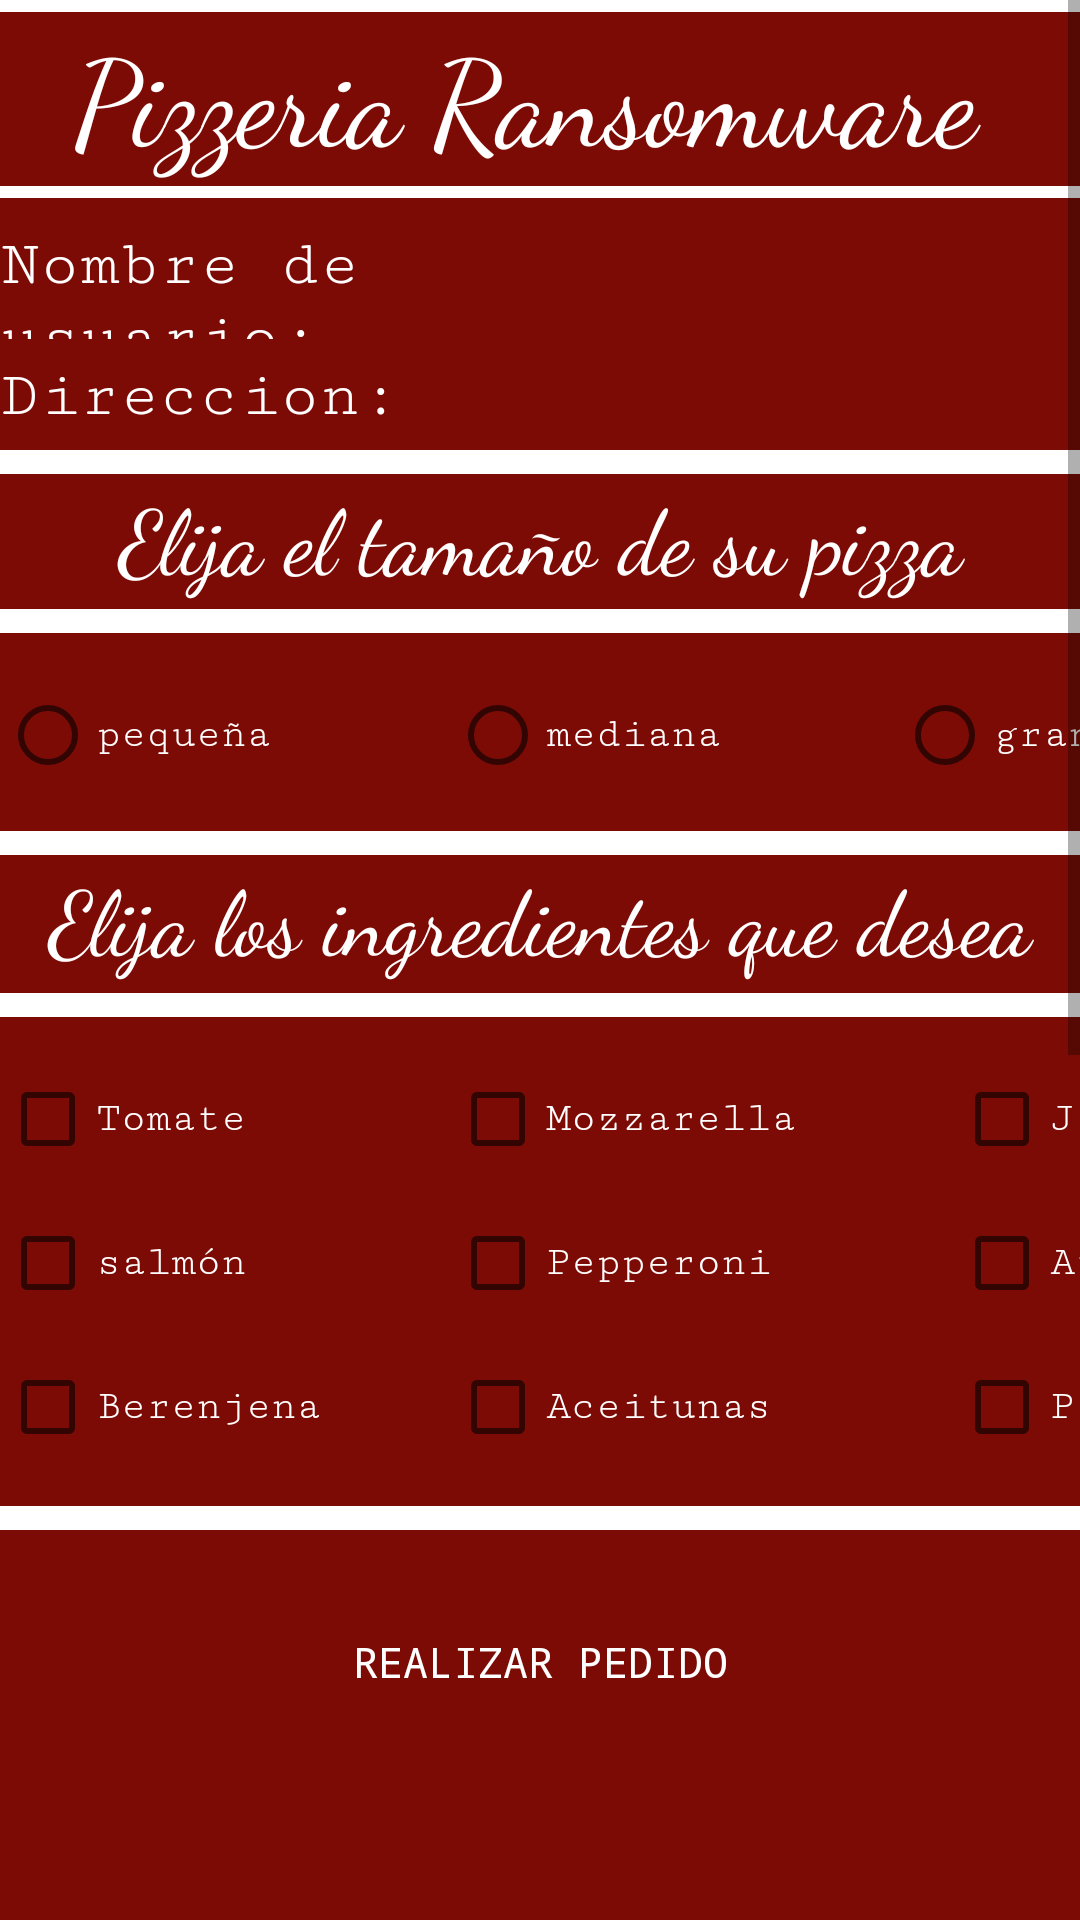

This screen was rendered from an Android layout file. Write that file and the resources it references.
<!-- AndroidManifest.xml: application theme Theme.TareaConjunta -->
<!-- res/layout/activity_main_pizzeria.xml -->
<?xml version="1.0" encoding="utf-8"?>
<ScrollView xmlns:android="http://schemas.android.com/apk/res/android"
    xmlns:app="http://schemas.android.com/apk/res-auto"
    xmlns:tools="http://schemas.android.com/tools"
    android:layout_width="match_parent"
    android:layout_height="wrap_content"
    android:orientation="vertical"
    android:scrollbarAlwaysDrawVerticalTrack="true"
    android:textAlignment="center"
    android:background="@color/rojo_oscuro"
    tools:context=".MainActivity_Pizzeria">

    <LinearLayout
        android:id="@+id/LayoutTitulo"
        android:layout_width="match_parent"
        android:layout_height="wrap_content"
        android:background="@color/rojo_apagado"
        android:gravity="center"
        android:orientation="vertical">

        <View
            android:layout_width="fill_parent"
            android:layout_height="4dp"
            android:background="@android:color/white" />

        <TextView
            android:id="@+id/titulo"
            android:layout_width="match_parent"
            android:layout_height="58dp"
            android:background="@color/rojo_vivo"
            android:backgroundTint="@color/verde_raro"
            android:fontFamily="cursive"
            android:text="Pizzeria Ransomware "
            android:textAlignment="center"
            android:textColor="@android:color/white"
            android:textSize="40sp" />

        <View
            android:layout_width="fill_parent"
            android:layout_height="4dp"
            android:background="@android:color/white" />


        <LinearLayout
            android:id="@+id/horiontal"
            android:layout_width="match_parent"
            android:layout_height="wrap_content"
            android:layout_marginTop="10sp"
            android:orientation="horizontal">

            <TextView
                android:id="@+id/etiquetaNombre"
                android:layout_width="195dp"
                android:layout_height="match_parent"
                android:fontFamily="serif-monospace"
                android:text="Nombre de usuario: "
                android:textColor="@color/white"
                android:textSize="22sp" />

            <EditText
                android:id="@+id/entradaNombre"
                android:layout_width="match_parent"
                android:layout_height="wrap_content"
                android:backgroundTint="@android:color/transparent"
                android:fontFamily="serif-monospace"
                android:textColor="@color/white" />
        </LinearLayout>

        <LinearLayout
            android:id="@+id/horiontal2"
            android:layout_width="match_parent"
            android:layout_height="wrap_content"
            android:orientation="horizontal">

            <TextView
                android:id="@+id/etiquetaDireccion"
                android:layout_width="195dp"
                android:layout_height="wrap_content"
                android:fontFamily="serif-monospace"
                android:text="Direccion: "
                android:textColor="@color/white"
                android:textSize="22sp" />

            <EditText
                android:id="@+id/entradaDireccion"
                android:layout_width="match_parent"
                android:layout_height="wrap_content"
                android:backgroundTint="@android:color/transparent"
                android:fontFamily="serif-monospace"
                android:paddingVertical="-20sp"
                android:textColor="@color/white" />
        </LinearLayout>

        <View
            android:layout_width="fill_parent"
            android:layout_height="8dp"
            android:background="@android:color/white" />

        <TextView
            android:id="@+id/tituloTamano"
            android:layout_width="match_parent"
            android:layout_height="45dp"
            android:background="@color/verde_raro"
            android:fontFamily="cursive"
            android:text="Elija el tamaño de su pizza"
            android:textAlignment="center"
            android:textColor="@color/white"
            android:textSize="30sp" />

        <View
            android:layout_width="fill_parent"
            android:layout_height="8dp"
            android:background="@android:color/white" />

        <RadioGroup
            android:id="@+id/radioGroup"
            android:layout_width="match_parent"
            android:layout_height="56dp"
            android:layout_marginTop="10sp"
            android:orientation="horizontal">

            <RadioButton
                android:id="@+id/pequeña"
                android:layout_width="109dp"
                android:layout_height="wrap_content"
                android:layout_marginLeft="0dp"
                android:layout_marginRight="21sp"
                android:fontFamily="serif-monospace"
                android:text="pequeña"
                android:textColor="@color/white" />

            <RadioButton
                android:id="@+id/mediana"
                android:layout_width="109dp"
                android:layout_height="wrap_content"
                android:layout_marginHorizontal="20sp"
                android:fontFamily="serif-monospace"
                android:text="mediana"
                android:textColor="@color/white" />

            <RadioButton
                android:id="@+id/grande"
                android:layout_width="109dp"
                android:layout_height="wrap_content"
                android:layout_marginHorizontal="20sp"
                android:fontFamily="serif-monospace"
                android:text="grande"
                android:textColor="@color/white" />

        </RadioGroup>

        <View
            android:layout_width="fill_parent"
            android:layout_height="8dp"
            android:background="@android:color/white" />

        <TextView
            android:id="@+id/tituloIngredientes"
            android:layout_width="match_parent"
            android:layout_height="46dp"
            android:background="@color/verde_raro"
            android:fontFamily="cursive"
            android:text="Elija los ingredientes que desea agregar"
            android:textAlignment="center"
            android:textColor="@color/white"
            android:textSize="30sp" />

        <View
            android:layout_width="fill_parent"
            android:layout_height="8dp"
            android:background="@android:color/white" />


        <LinearLayout
            android:id="@+id/checkFila1"
            android:layout_width="match_parent"
            android:layout_height="wrap_content"
            android:layout_marginTop="10sp"
            android:orientation="horizontal">

            <CheckBox
                android:id="@+id/tomate"
                android:layout_width="109dp"
                android:layout_height="wrap_content"
                android:layout_marginLeft="0dp"
                android:layout_marginRight="21sp"
                android:fontFamily="serif-monospace"
                android:text="Tomate"
                android:textColor="@color/white" />


            <CheckBox
                android:id="@+id/mozzarella"
                android:layout_width="128dp"
                android:layout_height="wrap_content"
                android:layout_marginHorizontal="20sp"
                android:fontFamily="serif-monospace"
                android:text="Mozzarella"
                android:textColor="@color/white" />

            <CheckBox
                android:id="@+id/emmental"
                android:layout_width="109dp"
                android:layout_height="wrap_content"
                android:layout_marginHorizontal="20sp"
                android:fontFamily="serif-monospace"
                android:text="Jamon"
                android:textColor="@color/white" />
        </LinearLayout>

        <LinearLayout
            android:id="@+id/checkFila2"
            android:layout_width="match_parent"
            android:layout_height="wrap_content"
            android:orientation="horizontal">

            <CheckBox
                android:id="@+id/salmon"
                android:layout_width="109dp"
                android:layout_height="wrap_content"
                android:layout_marginLeft="0dp"
                android:layout_marginRight="21sp"
                android:fontFamily="serif-monospace"
                android:text="salmón"
                android:textColor="@color/white" />


            <CheckBox
                android:id="@+id/pepperoni"
                android:layout_width="128dp"
                android:layout_height="wrap_content"
                android:layout_marginHorizontal="20sp"
                android:fontFamily="serif-monospace"
                android:text="Pepperoni"
                android:textColor="@color/white" />

            <CheckBox
                android:id="@+id/atun"
                android:layout_width="109dp"
                android:layout_height="wrap_content"
                android:layout_marginHorizontal="20sp"
                android:fontFamily="serif-monospace"
                android:text="Atún"
                android:textColor="@color/white" />
        </LinearLayout>

        <LinearLayout
            android:id="@+id/checkFil3"
            android:layout_width="match_parent"
            android:layout_height="57dp"
            android:orientation="horizontal">

            <CheckBox
                android:id="@+id/berenjena"
                android:layout_width="109dp"
                android:layout_height="wrap_content"
                android:layout_marginLeft="0dp"
                android:layout_marginRight="21sp"
                android:fontFamily="serif-monospace"
                android:text="Berenjena"
                android:textColor="@color/white" />


            <CheckBox
                android:id="@+id/aceitunas"
                android:layout_width="128dp"
                android:layout_height="wrap_content"
                android:layout_marginHorizontal="20sp"
                android:fontFamily="serif-monospace"
                android:text="Aceitunas"
                android:textColor="@color/white" />

            <CheckBox
                android:id="@+id/pina"
                android:layout_width="109dp"
                android:layout_height="wrap_content"
                android:layout_marginHorizontal="20sp"
                android:fontFamily="serif-monospace"
                android:text="Piña"
                android:textColor="@color/white" />
        </LinearLayout>

        <View
            android:layout_width="fill_parent"
            android:layout_height="8dp"
            android:background="@android:color/white" android:layout_marginBottom="20sp"/>

        <LinearLayout
            android:layout_width="383sp"
            android:layout_height="wrap_content"
            android:layout_marginBottom="20sp"
            android:background="@color/verde_raro">

            <Button
                android:id="@+id/realizarPedido"
                android:layout_width="match_parent"
                android:layout_height="match_parent"
                android:background="@color/verde_raro"
                android:fontFamily="monospace"
                android:textColor="@color/white"
                android:text="Realizar pedido"
                android:textAlignment="center" />
        </LinearLayout>

        <TextView
            android:id="@+id/etiquetaOculta"
            android:layout_width="match_parent"
            android:layout_height="567dp"
            android:textColor="@color/white"
            android:textSize="20sp"
            android:textAlignment="center"
            android:text="@string/ingrese_un_valor_por_favor"
            android:visibility="invisible" />

    </LinearLayout>
</ScrollView>
<!-- resources referenced by this layout -->
<resources>
  <color name="rojo_apagado">#7D0B05</color>
  <color name="rojo_oscuro">#7D0B05</color>
  <color name="rojo_vivo">#7D0B05</color>
  <color name="white">#FFFFFFFF</color>
  <style name="Theme.TareaConjunta" parent="Theme.MaterialComponents.DayNight.DarkActionBar">
          
          <item name="colorPrimary">@color/black</item>
          <item name="colorPrimaryVariant">@color/purple_700</item>
          <item name="colorOnPrimary">@color/black</item>
          
          <item name="colorSecondary">@color/teal_200</item>
          <item name="colorSecondaryVariant">@color/teal_700</item>
          <item name="colorOnSecondary">@color/black</item>
          
          <item name="android:statusBarColor">?attr/colorPrimaryVariant</item>
          
      </style>
  <color name="black">#FF000000</color>
  <color name="purple_700">#FF3700B3</color>
  <color name="teal_200">#FF03DAC5</color>
  <color name="teal_700">#FF018786</color>
</resources>
